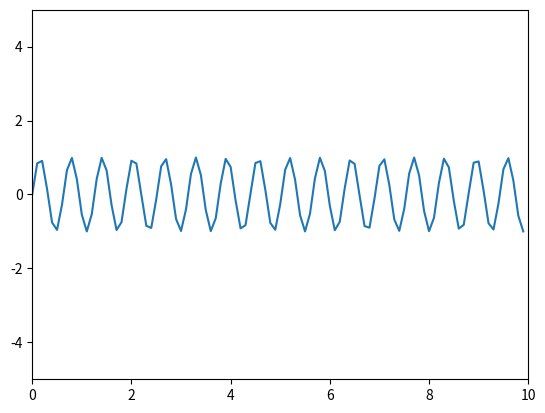

Here is the Python script that generated this plot:
from time import sleep
from pylab import *
from matplotlib import pyplot as plt

# On veut afficher le graphe en direct, pendant l'animation du wagon.
# Pour cela on modélise la courbe par sa liste des vitesses discrétisée par dt
# et on affiche


def graphe_vitesse(List_speeds, tf):
    ion()  # début animation
    # axe des temps discrétisé comme la liste des vitesses
    t = linspace(0, tf, len(List_speeds))
    # une reference a la courbe est mise dans line
    line, = plot(t, List_speeds)

    xlim(-0.5, tf+0.5)
    xlabel('temps')
    ylim(-1, 5)                          # mise en forme
    ylabel('vitesse')
    plt.grid()
    plt.title("Graphe des vitesses")

    for i in range(len(List_speeds)):
        line.set_xdata(t[:i])  # actualise les valeurs de t
        line.set_ydata(List_speeds[:i])  # actualise les valeurs de v
        draw()  # force le dessin de la figure
        pause(0.5)
    ioff()
    show()


class AnimatedGraph():
    def __init__(self, tlim: tuple, datalim: tuple, title) -> None:
        self.t = []
        self.data = []
        self.plt = plt
        self.plt.xlim(tlim)
        self.plt.ylim(datalim)
        self.plt.title = title
        self.plt.ion()
        self.curve, = self.plt.plot(self.t, self.data)

    def drawNext(self, t, data) -> None:

        self.t.append(t)
        self.data.append(data)
        self.curve.set_xdata(self.t)
        self.curve.set_ydata(self.data)
        self.plt.draw()

    def reset(self):
        self.t = np.array([])
        self.data = np.array([])
        self.curve.set_xdata([])
        self.curve.set_ydata([])
        self.plt.draw()

    def fixDisplay(self):
        self.plt.ioff()
        self.plt.show()


# graphe_vitesse([0.02*x**4-x**2+3*x for x in linspace(0, 5, 50)], 5)
graph_test = AnimatedGraph((0, 10), (-5, 5), "test")

for x in range(0, 100):
    graph_test.drawNext(x/10, sin(x))
    pause(0.05)
graph_test.fixDisplay()
